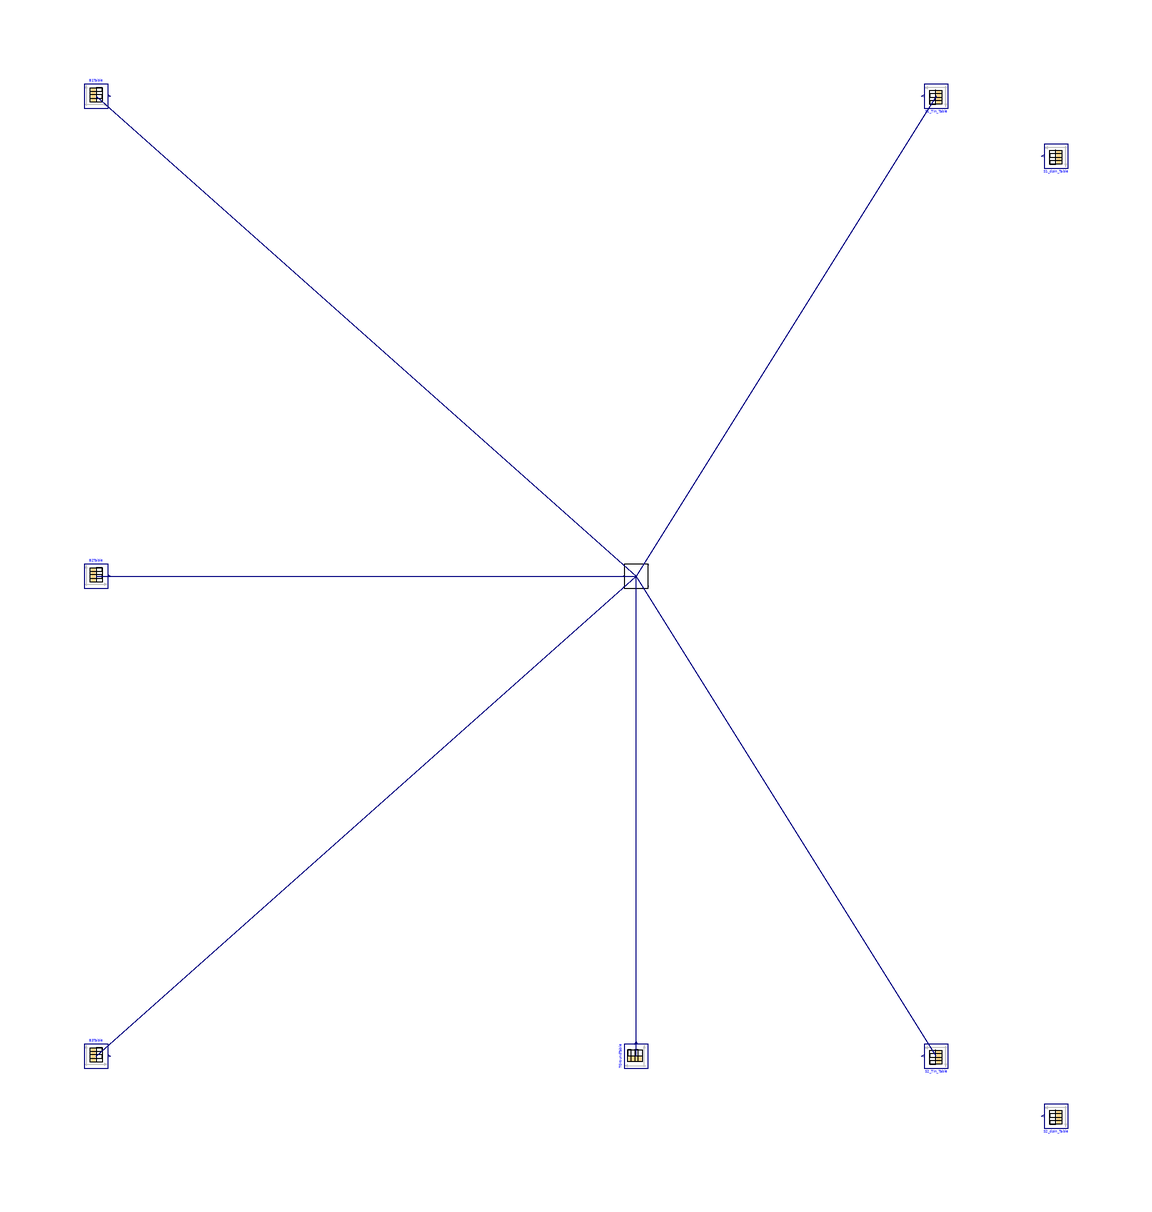

The Modelica model whose source follows is shown above as a component diagram (icons at their Placement, wires along their Line points).

model Pinola_open_loop_dT_var_inputs
  "System model with inputs for network"
  extends Modelica.Icons.Example;

  Pinola_open_loop_dT_var networkModel
    annotation(Placement(transformation(
      extent={{-2,-2},{2,2}},
      rotation=0,
      origin={20, 0}
    )));

  Modelica.Blocks.Sources.CombiTimeTable B1Table(
    tableOnFile=true,
    tableName="demand",
    columns={2},
    fileName=Modelica.Utilities.Files.loadResource(
      "modelica://Pinola_open_loop_dT_var/Resources/Inputs/demand_B1_heat.txt"
    ),
    smoothness=Modelica.Blocks.Types.Smoothness.ContinuousDerivative,
    extrapolation=Modelica.Blocks.Types.Extrapolation.Periodic)
    annotation(Placement(transformation(
      extent={{-2,-2},{2,2}},
      rotation=0,
      origin={-70, 80.0}
    )));

  Modelica.Blocks.Sources.CombiTimeTable B2Table(
    tableOnFile=true,
    tableName="demand",
    columns={2},
    fileName=Modelica.Utilities.Files.loadResource(
      "modelica://Pinola_open_loop_dT_var/Resources/Inputs/demand_B2_heat.txt"
    ),
    smoothness=Modelica.Blocks.Types.Smoothness.ContinuousDerivative,
    extrapolation=Modelica.Blocks.Types.Extrapolation.Periodic)
    annotation(Placement(transformation(
      extent={{-2,-2},{2,2}},
      rotation=0,
      origin={-70, 0.0}
    )));

  Modelica.Blocks.Sources.CombiTimeTable B3Table(
    tableOnFile=true,
    tableName="demand",
    columns={2},
    fileName=Modelica.Utilities.Files.loadResource(
      "modelica://Pinola_open_loop_dT_var/Resources/Inputs/demand_B3_heat.txt"
    ),
    smoothness=Modelica.Blocks.Types.Smoothness.ContinuousDerivative,
    extrapolation=Modelica.Blocks.Types.Extrapolation.Periodic)
    annotation(Placement(transformation(
      extent={{-2,-2},{2,2}},
      rotation=0,
      origin={-70, -80.0}
    )));

  Modelica.Blocks.Sources.CombiTimeTable S1_TIn_Table(
    tableOnFile=true,
    tableName="TIn",
    columns={2},
    fileName=Modelica.Utilities.Files.loadResource(
      "modelica://Pinola_open_loop_dT_var/Resources/Inputs/supply_S1_TIn.txt"
    ),
    extrapolation=Modelica.Blocks.Types.Extrapolation.Periodic)
    annotation(Placement(transformation(
      extent={{-2,-2},{2,2}},
      rotation=180,
      origin={70, 80.0}
    )));

  Modelica.Blocks.Sources.CombiTimeTable S1_dpIn_Table(
    tableOnFile=true,
    tableName="dpIn",
    columns={2},
    fileName=Modelica.Utilities.Files.loadResource(
      "modelica://Pinola_open_loop_dT_var/Resources/Inputs/supply_S1_dpIn.txt"
    ),
    extrapolation=Modelica.Blocks.Types.Extrapolation.Periodic)
    annotation(Placement(transformation(
      extent={{-2,-2},{2,2}},
      rotation=180,
      origin={90, 70.0}
    )));

  Modelica.Blocks.Sources.CombiTimeTable S2_TIn_Table(
    tableOnFile=true,
    tableName="TIn",
    columns={2},
    fileName=Modelica.Utilities.Files.loadResource(
      "modelica://Pinola_open_loop_dT_var/Resources/Inputs/supply_S2_TIn.txt"
    ),
    extrapolation=Modelica.Blocks.Types.Extrapolation.Periodic)
    annotation(Placement(transformation(
      extent={{-2,-2},{2,2}},
      rotation=180,
      origin={70, -80.0}
    )));

  Modelica.Blocks.Sources.CombiTimeTable S2_dpIn_Table(
    tableOnFile=true,
    tableName="dpIn",
    columns={2},
    fileName=Modelica.Utilities.Files.loadResource(
      "modelica://Pinola_open_loop_dT_var/Resources/Inputs/supply_S2_dpIn.txt"
    ),
    extrapolation=Modelica.Blocks.Types.Extrapolation.Periodic)
    annotation(Placement(transformation(
      extent={{-2,-2},{2,2}},
      rotation=180,
      origin={90, -90.0}
    )));

  Modelica.Blocks.Sources.CombiTimeTable TGroundTable(
    tableOnFile=true,
    tableName="T_ground",
    columns={2},
    fileName=Modelica.Utilities.Files.loadResource(
      "modelica://Pinola_open_loop_dT_var/Resources/Inputs/T_ground.txt"
    ),
    extrapolation=Modelica.Blocks.Types.Extrapolation.Periodic)
    annotation(Placement(transformation(
      extent={{-2,-2},{2,2}},
      rotation=90,
      origin={20, -80}
    )));
equation
  connect(networkModel.B1Q_flow_input, B1Table.y[1])
    annotation (Line(
        points={
          {-70, 80.0},{20, 0}
        },
        color={0,0,127}
      )
    );
  connect(networkModel.B2Q_flow_input, B2Table.y[1])
    annotation (Line(
        points={
          {-70, 0.0},{20, 0}
        },
        color={0,0,127}
      )
    );
  connect(networkModel.B3Q_flow_input, B3Table.y[1])
    annotation (Line(
        points={
          {-70, -80.0},{20, 0}
        },
        color={0,0,127}
      )
    );
  connect(networkModel.S1TIn, S1_TIn_Table.y[1])
    annotation (Line(
        points={
          {70, 80.0},{20, 0}
        },
        color={0,0,127}
      )
    );

  connect(networkModel.S1dpIn, S1_dpIn_Table.y[1])
    annotation (Line(
        points={
          {70, 80.0},{20, 0}
        },
        color={0,0,127}
      )
    );

  connect(networkModel.S2TIn, S2_TIn_Table.y[1])
    annotation (Line(
        points={
          {70, -80.0},{20, 0}
        },
        color={0,0,127}
      )
    );

  connect(networkModel.S2dpIn, S2_dpIn_Table.y[1])
    annotation (Line(
        points={
          {70, -80.0},{20, 0}
        },
        color={0,0,127}
      )
    );

  connect(networkModel.TGroundIn, TGroundTable.y[1])
    annotation (Line(
        points={
          {20, -80},{20, 0}
        },
        color={0,0,127}
      )
    );
annotation (
  Documentation(
    info="<html>
    <p>System model connecting the network model with table inputs</p>
    </html>", revisions="<html>
    <ul>
      <li><i>January 09, 2020&nbsp;</i> uesmodels 0.8.3:<br/>Auto-generated.</li>
    </ul>
    </html>"
    ),
  uses(AixLib),
  experiment(
      Tolerance=1e-05,
      StopTime=603900,
      Interval=900,
      __Dymola_Algorithm="Cvode"),
      __Dymola_experimentSetupOutput(events=false)
);
end Pinola_open_loop_dT_var_inputs;